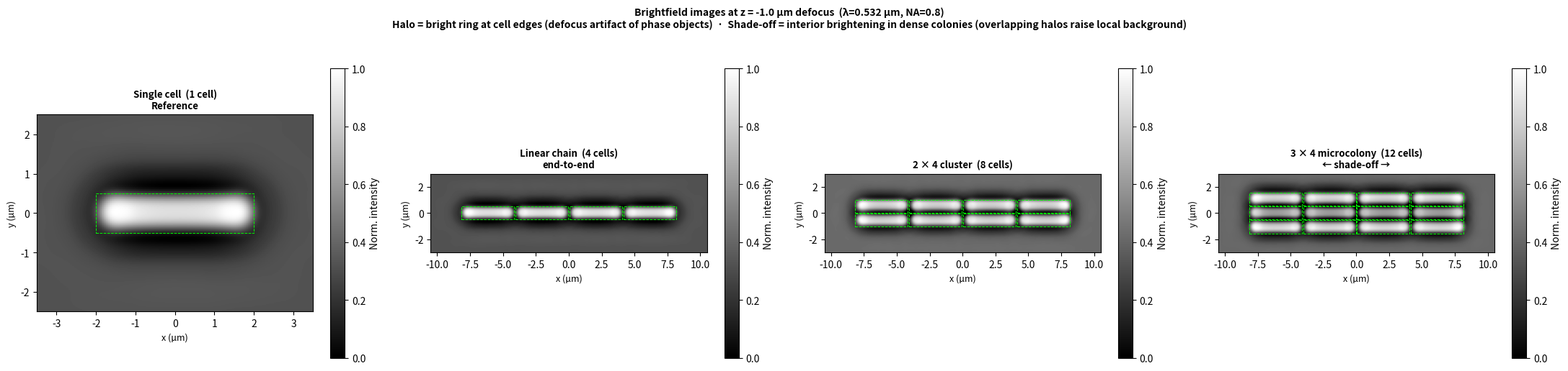
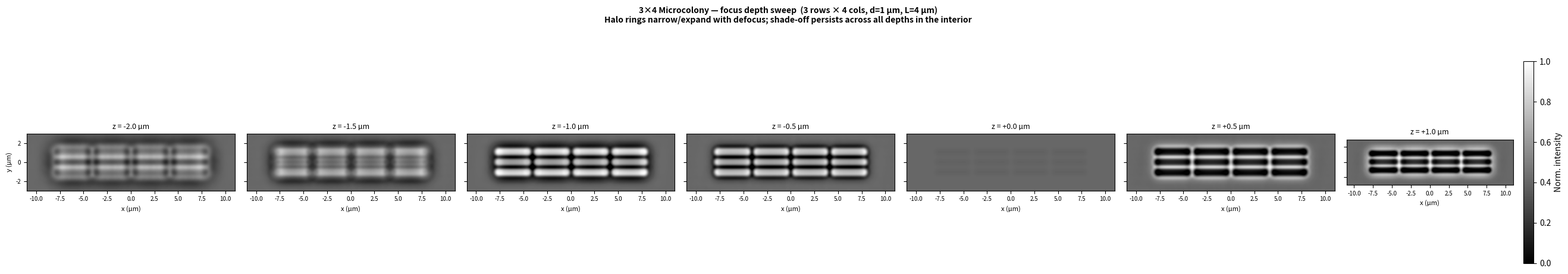
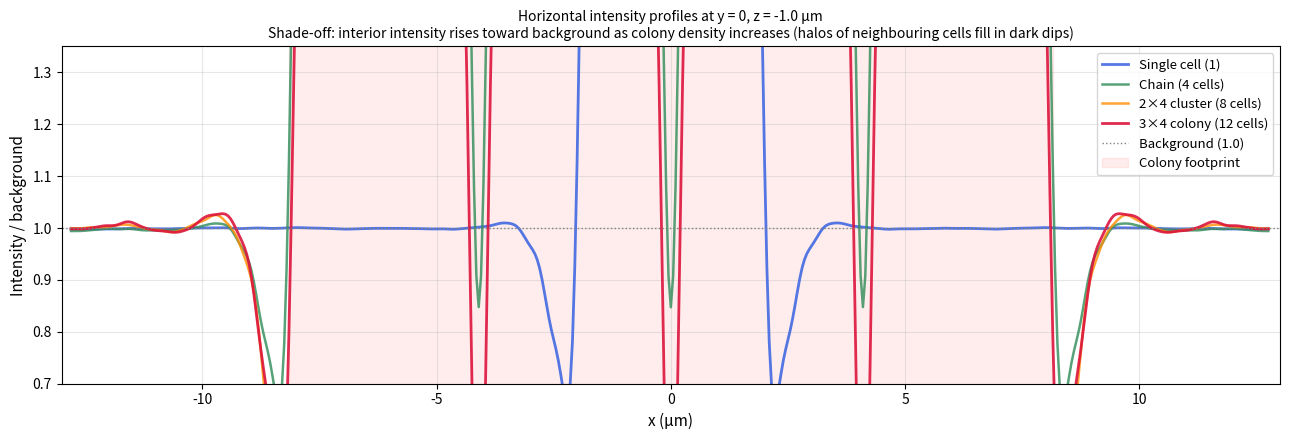
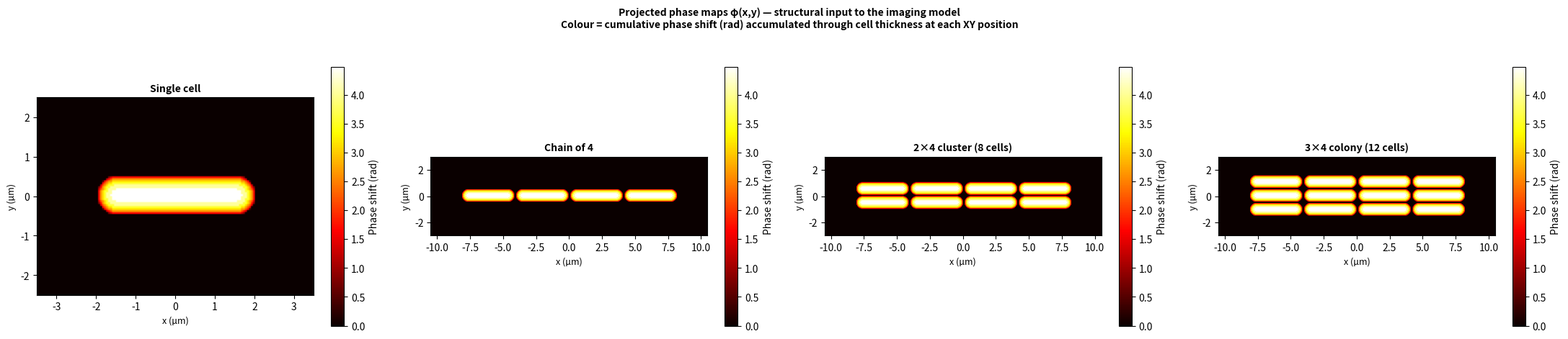

Python code for these plots, in order:
import sys
sys.stdout.reconfigure(encoding="utf-8")

import numpy as np
import matplotlib
matplotlib.use("Agg")
import matplotlib.pyplot as plt

print("=" * 60)
print("Brightfield Multi-Cell Colony – Halo & Shade-off Demo")
print("=" * 60)

# ── Physical parameters (same optical setup as single-cell sim) ──────────────
WAVELENGTH  = 0.532    # µm
NA          = 0.80
N_MEDIUM    = 1.00
N_CELL      = 1.38
DN_CELL     = N_CELL - N_MEDIUM   # 0.38

SHAPE       = (512, 512)
DX          = 0.05     # µm/pixel
FOV         = SHAPE[0] * DX  # 25.6 µm

CELL_RADIUS = 0.5      # µm
CELL_LENGTH = 4.0      # µm
CYL_HALF    = (CELL_LENGTH - 2 * CELL_RADIUS) / 2   # 1.5 µm
CELL_Z      = 2 * CELL_RADIUS
N_SLICES    = 20
DZ_SLICE    = CELL_Z / N_SLICES

NA_COND     = 0.70 * NA
DN_IMAG     = 0.002
N_ILL       = 61

print(f"  Grid: {SHAPE}, dx={DX} µm, FOV={FOV:.1f} µm")
print(f"  Cell: d={2*CELL_RADIUS} µm, L={CELL_LENGTH} µm, n_cell={N_CELL}")
print(f"  Optics: λ={WAVELENGTH} µm, NA={NA}, σ={NA_COND/NA:.2f}")

# ── Pixel grids ───────────────────────────────────────────────────────────────
cy_pix       = SHAPE[0] // 2
cx_pix       = SHAPE[1] // 2
YY, XX       = np.meshgrid(np.arange(SHAPE[0]), np.arange(SHAPE[1]), indexing="ij")
half_cyl_pix = CYL_HALF / DX

# ── Frequency grids and condenser illumination angles ─────────────────────────
_FY, _FX = np.meshgrid(
    np.fft.fftfreq(SHAPE[0], d=DX),
    np.fft.fftfreq(SHAPE[1], d=DX),
    indexing="ij"
)
_NU2 = _FX**2 + _FY**2

phi_g       = 2.399963229   # golden angle in radians
kk          = np.arange(N_ILL)
r_ill       = (NA_COND / WAVELENGTH) * np.sqrt((kk + 0.5) / N_ILL)
t_ill       = phi_g * kk
ill_fx      = np.concatenate([[0.0], r_ill * np.cos(t_ill)])
ill_fy      = np.concatenate([[0.0], r_ill * np.sin(t_ill)])
N_ILL_TOTAL = len(ill_fx)

# Pre-compute effective radius per z-slice (same for every cell)
_z_c      = -CELL_RADIUS + (np.arange(N_SLICES) + 0.5) * DZ_SLICE
_r_eff_px = np.sqrt(np.maximum(0.0, CELL_RADIUS**2 - _z_c**2)) / DX


# ── Multi-cell phase map builder (vectorised over z-slices) ───────────────────
def build_colony_maps(cell_positions_um, cell_angles_rad=None):
    """
    Build projected phase and absorption maps for a list of cells.

    cell_positions_um : list of (x, y) µm relative to image centre
    cell_angles_rad   : long-axis orientation for each cell (0 = along X)
    """
    if cell_angles_rad is None:
        cell_angles_rad = [0.0] * len(cell_positions_um)

    phase_proj  = np.zeros(SHAPE, dtype=np.float64)
    absorb_proj = np.zeros(SHAPE, dtype=np.float64)

    for (cx_um, cy_um), theta in zip(cell_positions_um, cell_angles_rad):
        cx_off = cx_um / DX
        cy_off = cy_um / DX
        dX_raw = (XX - (cx_pix + cx_off)).astype(np.float64)
        dY_raw = (YY - (cy_pix + cy_off)).astype(np.float64)

        # Rotate pixel offsets into the cell-local frame
        cos_t  = np.cos(theta)
        sin_t  = np.sin(theta)
        dX_loc =  dX_raw * cos_t + dY_raw * sin_t   # (H, W)
        dY_loc = -dX_raw * sin_t + dY_raw * cos_t

        # Broadcast: compare (N_SLICES, 1, 1) radius against (1, H, W) offsets
        dX3 = dX_loc[np.newaxis]         # (1, H, W)
        dY3 = dY_loc[np.newaxis]
        r3  = _r_eff_px[:, None, None]   # (N_SLICES, 1, 1)

        body  = (np.abs(dY3) <= r3) & (np.abs(dX3) <= half_cyl_pix)
        cap_l = (dX3 + half_cyl_pix)**2 + dY3**2 <= r3**2
        cap_r = (dX3 - half_cyl_pix)**2 + dY3**2 <= r3**2
        mask3 = (body | cap_l | cap_r).astype(np.float32)   # (N_SLICES, H, W)

        # Sum over z-slices to get local thickness at each XY position
        thickness = mask3.sum(axis=0) * DZ_SLICE   # µm
        phase_proj  += thickness * DN_CELL
        absorb_proj += thickness

    phase_proj  *= 2.0 * np.pi / WAVELENGTH
    absorb_proj *= 2.0 * np.pi / WAVELENGTH * DN_IMAG
    return phase_proj, absorb_proj


# ── Partially coherent brightfield imaging (Hopkins CTF model) ────────────────
def image_colony(phase_proj, absorb_proj, z_f):
    """Compute the partially coherent brightfield intensity at defocus z_f µm."""
    PHI_FT = np.fft.fft2(phase_proj)
    ABS_FT = np.fft.fft2(absorb_proj)
    I_sum  = np.zeros(SHAPE, dtype=np.float64)
    lam_n  = WAVELENGTH / N_MEDIUM
    for fxi, fyi in zip(ill_fx, ill_fy):
        W       = np.pi * lam_n * z_f * (_NU2 + 2.0 * (_FX * fxi + _FY * fyi))
        P_shift = (np.sqrt((_FX + fxi)**2 + (_FY + fyi)**2) <= NA / WAVELENGTH).astype(np.float64)
        I_FT    = -2.0 * P_shift * (np.sin(W) * PHI_FT + np.cos(W) * ABS_FT)
        I_FT[0, 0] += float(SHAPE[0] * SHAPE[1])
        I_sum   += np.real(np.fft.ifft2(I_FT))
    return np.clip(I_sum / N_ILL_TOTAL, 0.0, None)


# ── Cell configurations ───────────────────────────────────────────────────────
# Cells are packed close together but not overlapping.
# gap_y < diffraction resolution (λ/2NA ≈ 0.33 µm) so cells appear touching in images.
gap_y = 0.05   # µm clearance between laterally adjacent cells
gap_x = 0.10   # µm clearance between end-to-end cells
cs    = CELL_LENGTH + gap_x   # 4.10 µm  (column spacing along X)
rs    = 2 * CELL_RADIUS + gap_y  # 1.05 µm  (row spacing along Y)

# 1. Single reference cell
pos_single = [(0.0, 0.0)]

# 2. Linear chain of 4 cells end-to-end along X
pos_chain = [((-1.5 + i) * cs, 0.0) for i in range(4)]

# 3. 2 × 4 cluster (8 cells: 2 rows, 4 columns)
n_r2, n_c2 = 2, 4
pos_cluster = [
    ((c - (n_c2 - 1) / 2.0) * cs, (r - (n_r2 - 1) / 2.0) * rs)
    for r in range(n_r2) for c in range(n_c2)
]

# 4. 3 × 4 microcolony (12 cells: 3 rows, 4 columns)
n_r4, n_c4 = 3, 4
pos_colony = [
    ((c - (n_c4 - 1) / 2.0) * cs, (r - (n_r4 - 1) / 2.0) * rs)
    for r in range(n_r4) for c in range(n_c4)
]

print(f"\n  Building phase maps …", flush=True)
maps_single  = build_colony_maps(pos_single)
maps_chain   = build_colony_maps(pos_chain)
maps_cluster = build_colony_maps(pos_cluster)
maps_colony  = build_colony_maps(pos_colony)
print("  Phase maps built.")

Z_DEMO  = -1.0   # defocus (µm) that most clearly shows halo
Z_SWEEP = [-2.0, -1.5, -1.0, -0.5, 0.0, 0.5, 1.0]

print(f"\n  Computing images at z={Z_DEMO} µm …", flush=True)
img_single  = image_colony(*maps_single,  Z_DEMO)
img_chain   = image_colony(*maps_chain,   Z_DEMO)
img_cluster = image_colony(*maps_cluster, Z_DEMO)
img_colony  = image_colony(*maps_colony,  Z_DEMO)
print(f"  Done.  Focus sweep: {len(Z_SWEEP)} depths …", flush=True)

colony_sweep = []
for z in Z_SWEEP:
    print(f"    z = {z:+.1f} µm …", flush=True)
    colony_sweep.append(image_colony(*maps_colony, z))
print("  Focus sweep done.")


# ── Helpers ───────────────────────────────────────────────────────────────────
def norm01(arr):
    lo, hi = arr.min(), arr.max()
    return (arr - lo) / (hi - lo + 1e-30)


def add_outlines(ax, positions):
    for cx_um, cy_um in positions:
        ax.add_patch(plt.Rectangle(
            (cx_um - CELL_LENGTH / 2, cy_um - CELL_RADIUS),
            CELL_LENGTH, 2 * CELL_RADIUS,
            lw=0.7, edgecolor="lime", facecolor="none", ls="--"
        ))


# ── Figure 1: Halo & shade-off — 4 cell densities at z = Z_DEMO ───────────────
print("\n  Saving Figure 1 …", flush=True)

fig1, axes = plt.subplots(1, 4, figsize=(22, 5.5))
fig1.suptitle(
    f"Brightfield images at z = {Z_DEMO:+.1f} µm defocus  (λ={WAVELENGTH} µm, NA={NA})\n"
    "Halo = bright ring at cell edges (defocus artifact of phase objects)  ·  "
    "Shade-off = interior brightening in dense colonies (overlapping halos raise local background)",
    fontsize=10, fontweight="bold"
)
panels_f1 = [
    (img_single,  "Single cell  (1 cell)\nReference",              [(-3.5, 3.5), (-2.5, 2.5)], pos_single),
    (img_chain,   "Linear chain  (4 cells)\nend-to-end",           [(-10.5, 10.5), (-3, 3)],   pos_chain),
    (img_cluster, "2 × 4 cluster  (8 cells)",                      [(-10.5, 10.5), (-3, 3)],   pos_cluster),
    (img_colony,  "3 × 4 microcolony  (12 cells)\n← shade-off →",  [(-10.5, 10.5), (-3, 3)],   pos_colony),
]
for ax, (img, title, (xlim, ylim), pos) in zip(axes, panels_f1):
    im = ax.imshow(norm01(img), cmap="gray", origin="lower",
                   extent=[-FOV/2, FOV/2, -FOV/2, FOV/2], vmin=0, vmax=1)
    ax.set_title(title, fontsize=9.5, fontweight="bold")
    ax.set_xlim(*xlim)
    ax.set_ylim(*ylim)
    ax.set_xlabel("x (µm)", fontsize=9)
    ax.set_ylabel("y (µm)", fontsize=9)
    add_outlines(ax, pos)
    plt.colorbar(im, ax=ax, label="Norm. intensity", shrink=0.85)
fig1.tight_layout()
out1 = "brightfield_multicell_halo_shadeoff.png"
plt.savefig(out1, dpi=150, bbox_inches="tight")
plt.close()
print(f"  Figure 1 saved → {out1}")


# ── Figure 2: Focus sweep of 3 × 4 colony ────────────────────────────────────
print("  Saving Figure 2 …", flush=True)

fig2, axes2 = plt.subplots(1, len(Z_SWEEP), figsize=(3.8 * len(Z_SWEEP), 5))
fig2.suptitle(
    f"3×4 Microcolony — focus depth sweep  "
    f"({n_r4} rows × {n_c4} cols, d={2*CELL_RADIUS:.0f} µm, L={CELL_LENGTH:.0f} µm)\n"
    "Halo rings narrow/expand with defocus; shade-off persists across all depths in the interior",
    fontsize=10, fontweight="bold"
)
g_min = min(i.min() for i in colony_sweep)
g_max = max(i.max() for i in colony_sweep)
for ax, z_f, img in zip(axes2, Z_SWEEP, colony_sweep):
    img_n = (img - g_min) / (g_max - g_min + 1e-30)
    im2 = ax.imshow(img_n, cmap="gray", origin="lower",
                    extent=[-FOV/2, FOV/2, -FOV/2, FOV/2], vmin=0, vmax=1)
    ax.set_title(f"z = {z_f:+.1f} µm", fontsize=9)
    ax.set_xlim(-11, 11)
    ax.set_ylim(-3, 3)
    ax.set_xlabel("x (µm)", fontsize=8)
    ax.tick_params(labelsize=7)
    if ax is axes2[0]:
        ax.set_ylabel("y (µm)", fontsize=8)
    else:
        ax.set_yticklabels([])
plt.colorbar(im2, ax=axes2[-1], label="Norm. intensity", shrink=0.8)
fig2.tight_layout()
out2 = "brightfield_multicell_focus_sweep.png"
plt.savefig(out2, dpi=150, bbox_inches="tight")
plt.close()
print(f"  Figure 2 saved → {out2}")


# ── Figure 3: Intensity profiles showing shade-off quantitatively ─────────────
print("  Saving Figure 3 …", flush=True)

def bg_normalise(arr, margin=20):
    """Normalise to mean corner background so profiles have the same scale."""
    corners = [arr[:margin, :margin], arr[:margin, -margin:],
               arr[-margin:, :margin], arr[-margin:, -margin:]]
    bg = np.mean([c.mean() for c in corners])
    return arr / (bg + 1e-30)

prof_x       = (np.arange(SHAPE[1]) - cx_pix) * DX
row_mid      = cy_pix  # row index for y = 0

prof_single  = bg_normalise(img_single)[row_mid, :]
prof_chain   = bg_normalise(img_chain)[row_mid, :]
prof_cluster = bg_normalise(img_cluster)[row_mid, :]
prof_colony  = bg_normalise(img_colony)[row_mid, :]

fig3, ax3 = plt.subplots(figsize=(13, 4.5))
ax3.plot(prof_x, prof_single,  color="royalblue",   lw=2.0, alpha=0.9, label="Single cell (1)")
ax3.plot(prof_x, prof_chain,   color="seagreen",    lw=1.8, alpha=0.8, label="Chain (4 cells)")
ax3.plot(prof_x, prof_cluster, color="darkorange",  lw=1.8, alpha=0.8, label="2×4 cluster (8 cells)")
ax3.plot(prof_x, prof_colony,  color="crimson",     lw=2.0, alpha=0.9, label="3×4 colony (12 cells)")
ax3.axhline(1.0, color="gray", ls=":", lw=1.0, label="Background (1.0)")

# Shade the colony X extent
cx_min = min(p[0] for p in pos_colony) - CELL_LENGTH / 2
cx_max = max(p[0] for p in pos_colony) + CELL_LENGTH / 2
ax3.axvspan(cx_min, cx_max, alpha=0.07, color="red", label="Colony footprint")

ax3.set_xlabel("x (µm)", fontsize=11)
ax3.set_ylabel("Intensity / background", fontsize=11)
ax3.set_title(
    f"Horizontal intensity profiles at y = 0, z = {Z_DEMO:+.1f} µm\n"
    "Shade-off: interior intensity rises toward background as colony density increases "
    "(halos of neighbouring cells fill in dark dips)",
    fontsize=10
)
ax3.set_xlim(-13, 13)
ax3.set_ylim(0.70, 1.35)
ax3.legend(fontsize=9.5)
ax3.grid(True, alpha=0.3)
fig3.tight_layout()
out3 = "brightfield_multicell_profiles.png"
plt.savefig(out3, dpi=150, bbox_inches="tight")
plt.close()
print(f"  Figure 3 saved → {out3}")


# ── Figure 4: Phase maps (shows the structure of packed cells) ────────────────
print("  Saving Figure 4 …", flush=True)

fig4, axes4 = plt.subplots(1, 4, figsize=(22, 5))
fig4.suptitle(
    "Projected phase maps φ(x,y) — structural input to the imaging model\n"
    "Colour = cumulative phase shift (rad) accumulated through cell thickness at each XY position",
    fontsize=10, fontweight="bold"
)
phase_panels = [
    (maps_single[0],  "Single cell",          [(-3.5, 3.5), (-2.5, 2.5)], pos_single),
    (maps_chain[0],   "Chain of 4",            [(-10.5, 10.5), (-3, 3)],  pos_chain),
    (maps_cluster[0], "2×4 cluster (8 cells)", [(-10.5, 10.5), (-3, 3)],  pos_cluster),
    (maps_colony[0],  "3×4 colony (12 cells)", [(-10.5, 10.5), (-3, 3)],  pos_colony),
]
for ax, (phase, title, (xlim, ylim), pos) in zip(axes4, phase_panels):
    im4 = ax.imshow(phase, cmap="hot", origin="lower",
                    extent=[-FOV/2, FOV/2, -FOV/2, FOV/2])
    ax.set_title(title, fontsize=10, fontweight="bold")
    ax.set_xlim(*xlim)
    ax.set_ylim(*ylim)
    ax.set_xlabel("x (µm)", fontsize=9)
    ax.set_ylabel("y (µm)", fontsize=9)
    plt.colorbar(im4, ax=ax, label="Phase shift (rad)", shrink=0.85)
fig4.tight_layout()
out4 = "brightfield_multicell_phase_maps.png"
plt.savefig(out4, dpi=150, bbox_inches="tight")
plt.close()
print(f"  Figure 4 saved → {out4}")


print("\n" + "=" * 60)
print("OUTPUTS")
print("=" * 60)
print(f"  {out1}  — halo & shade-off comparison across 4 densities")
print(f"  {out2}  — 3×4 colony focus sweep (7 depths)")
print(f"  {out3}  — horizontal intensity profiles")
print(f"  {out4}  — projected phase maps")
print("\nKey observations:")
print("  • Halo  : bright ring at each cell edge, strongest at z ≈ ±1 µm defocus")
print("  • Shade-off: colony interior cells show reduced dark–light contrast")
print("    because halos from neighbouring cells raise the local background,")
print("    making interior cells harder to segment than isolated cells.")
print("Done.")
